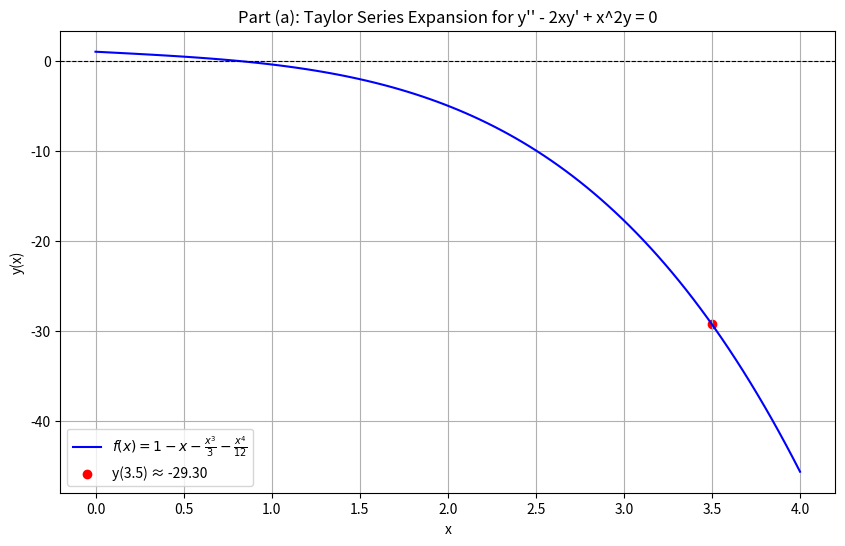
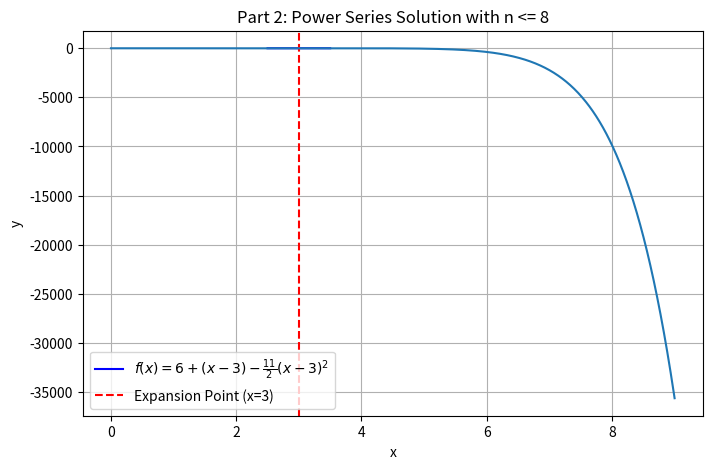

The matplotlib source for these figures, in order:
# [redacted]
# CST - 305
# [redacted]
# November 24, 2024
# Project 6 – Numeric Computations with Taylor Polynomials

import numpy as np
import matplotlib.pyplot as plt


# --- Part 1 (a): Taylor Series Expansion for y'' - 2xy' + x^2y = 0 ---
def taylor_series_part_a(x):
   """
   Calculate the Taylor series approximation for the solution of the equation:
   y'' - 2xy' + x^2y = 0 with initial conditions y(0) = 1 and y'(0) = -1.
   The Taylor expansion is up to the 4th order.
   """
   # Initial conditions and coefficients of the Taylor expansion
   y = 1  # y(0)
   y_prime = -1  # y'(0)
   y_double_prime = 0  # y''(0)
   y_triple_prime = -2  # y'''(0)
   y_quad_prime = -2  # y''''(0)


   # Compute the Taylor series expansion
   y_approx = (
           y +
           y_prime * x +
           (y_double_prime * (x ** 2)) / 2 +
           (y_triple_prime * (x ** 3)) / 6 +
           (y_quad_prime * (x ** 4)) / 24
   )
   return y_approx

# Generate x values for plotting and evaluate the Taylor series
x_values_a = np.linspace(0, 4, 100)  # Values of x from 0 to 4
y_values_a = [taylor_series_part_a(x) for x in x_values_a]


# Calculate the Taylor series value at x = 3.5
y_at_3_5_a = taylor_series_part_a(3.5)
print(f"Part (a): y(3.5) ≈ {y_at_3_5_a}")


# Plot the Taylor series result
plt.figure(figsize=(10, 6))
plt.plot(x_values_a, y_values_a, label=r"$f(x) = 1 - x - \frac{x^3}{3} - \frac{x^4}{12}$", color="blue")
plt.scatter(3.5, y_at_3_5_a, color="red", label=f"y(3.5) ≈ {y_at_3_5_a:.2f}")  # Mark y(3.5)
plt.title("Part (a): Taylor Series Expansion for y'' - 2xy' + x^2y = 0")
plt.xlabel("x")
plt.ylabel("y(x)")
plt.axhline(0, color='black', linewidth=0.8, linestyle='--')  # Add horizontal axis
plt.legend()
plt.grid()
plt.show()



# Part 1 (b): Computes and plots the second-order Taylor polynomial for the solution of the differential equation
# y'' - (x - 2)y' + 2y = 0 with initial conditions y(3) = 6 and y'(3) = 1. The Taylor polynomial is centered at x = 3.

def taylor_polynomial_part_b(x, x0=3, y0=6, y1=1, y2=-11):
   """
   Calculate the second-order Taylor polynomial for the solution of the equation:
   y'' - (x - 2)y' + 2y = 0 with initial conditions y(3) = 6 and y'(3) = 1.
   """
   # Use the second-order Taylor polynomial formula
   return y0 + y1 * (x - x0) + (y2 / 2) * (x - x0) ** 2

# Generate x values for plotting and evaluate the second-order Taylor polynomial
x_values_b = np.linspace(2.5, 3.5, 100)  # Values of x around x0 = 3
y_values_b = [taylor_polynomial_part_b(x) for x in x_values_b]


# Plot the second-order Taylor polynomial result
plt.figure(figsize=(8, 5))
plt.plot(x_values_b, y_values_b, label=r"$f(x) = 6 + (x-3) - \frac{11}{2}(x-3)^2$", color="blue")
plt.axvline(3, color='red', linestyle='--', label="Expansion Point (x=3)")  # Mark expansion point
plt.title("Part (b): Second-Order Taylor Polynomial for y'' - (x - 2)y' + 2y = 0")
plt.xlabel("x")
plt.ylabel("y(x)")
plt.legend()
plt.grid()
plt.show()


# Part 2
# assign constant value for a0 and a1

a0 = 1
a1 = 1

# General Solution define
def general_solution(x):
    y = a0 * (1 + (-1 / 8 * (x ** 2)) + (1 / 128 * (x ** 4)) + (-13 / 15360 * (x ** 6)) + (403 / 3440640 * (x ** 8)) + (
                -7657 / 412876800 * (x ** 10))) + a1 * (
                    x + (-1 / 24 * (x ** 3)) + (7 / 1920 * (x ** 5)) + (-7 / 15360 * (x ** 7)) + (
                        301 / 4423680 * (x ** 9)))

    return y

# generate x values with higher resolution
x_val = np.linspace(0, 9, 1000)
# generate corresponding y values
y_val = general_solution(x_val)

# plot the graph
plt.title('Part 2: Power Series Solution with n <= 8')
plt.ylabel('y')
plt.xlabel('x')
plt.plot(x_val, y_val)

# draw the graph
plt.show()
